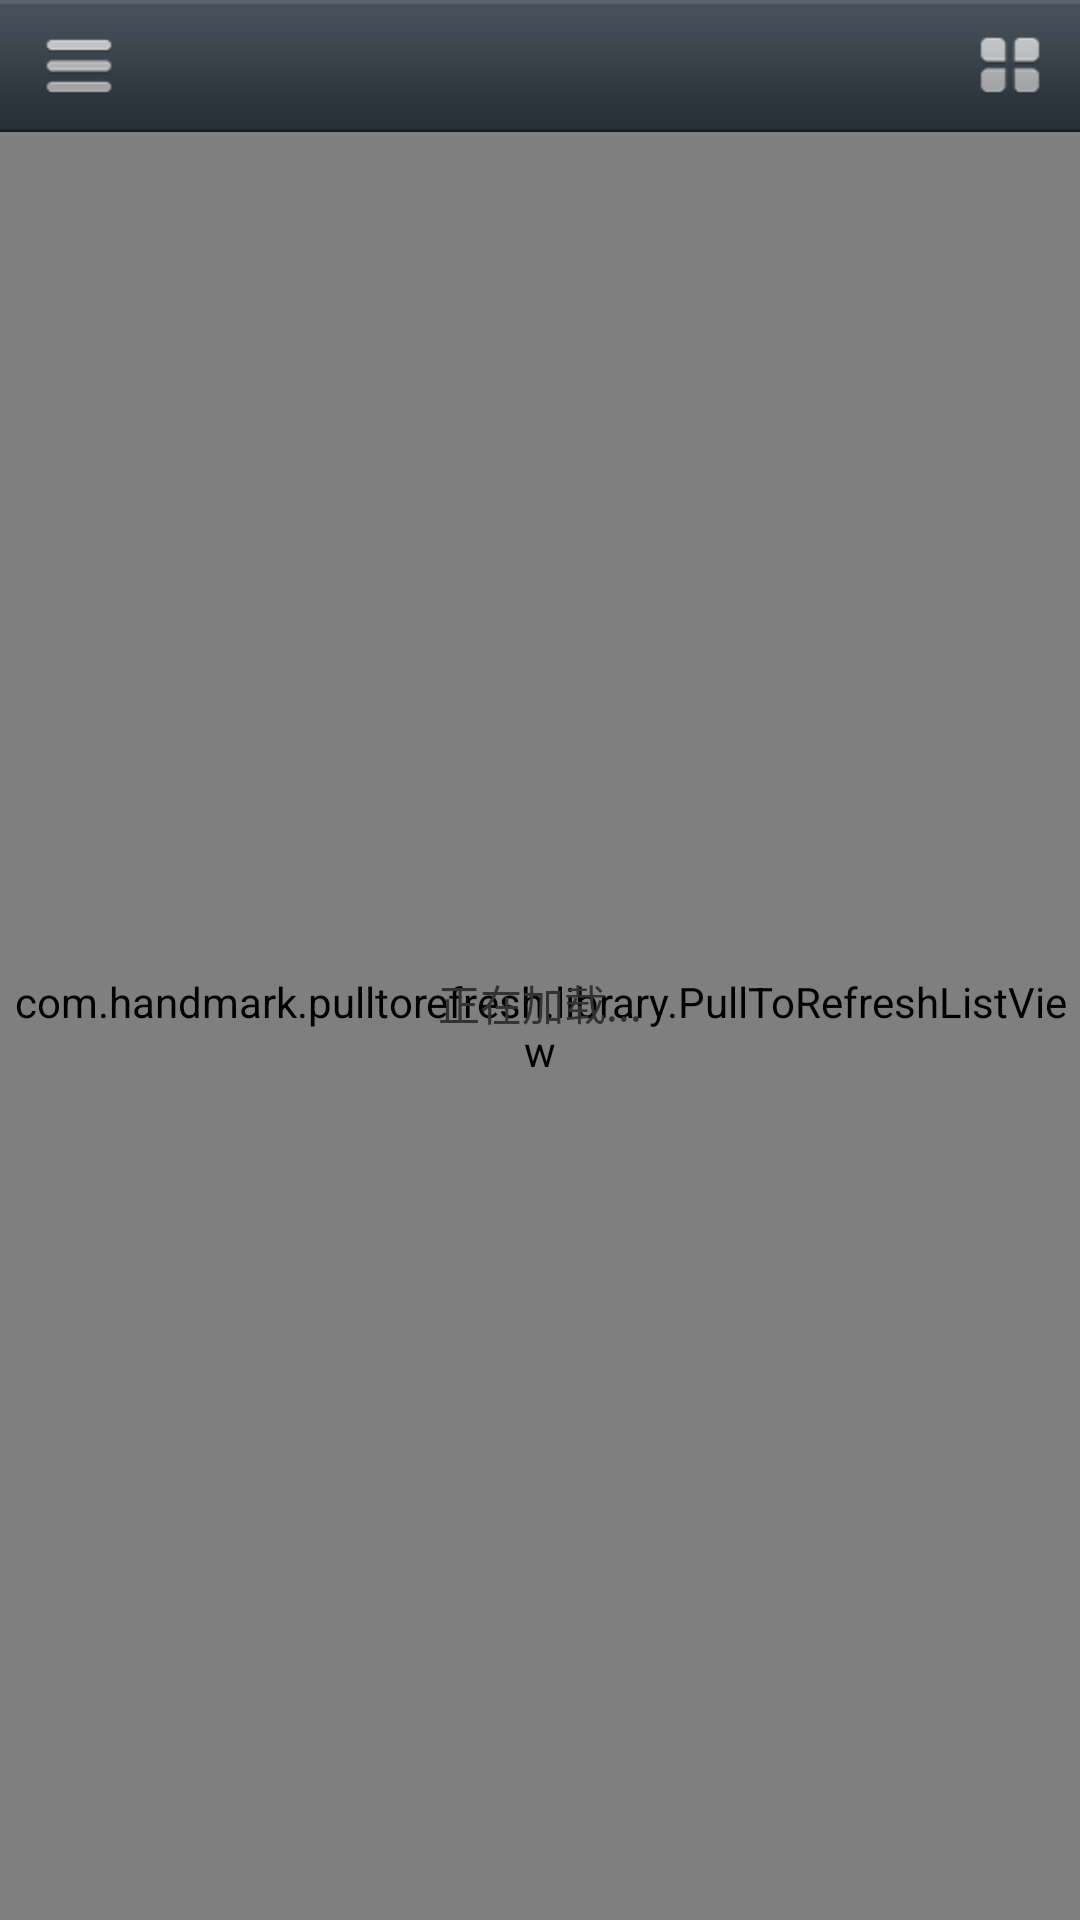

Produce the Android XML layout that renders to this screen, including the resource entries it uses.
<!-- AndroidManifest.xml: application theme AppTheme -->
<!-- res/layout/online_recommend.xml -->
<?xml version="1.0" encoding="utf-8"?>

<RelativeLayout xmlns:android="http://schemas.android.com/apk/res/android"
    android:layout_width="fill_parent"
    android:layout_height="fill_parent" >

    <RelativeLayout
        android:id="@+id/recommend_content"
        android:layout_width="fill_parent"
        android:layout_height="fill_parent" >

        <include
            android:id="@+id/title_layout"
            layout="@layout/title_include" />
        
        <RelativeLayout
            android:layout_width="fill_parent"
            android:layout_height="fill_parent"
            android:layout_below="@id/title_layout"
            android:background="@color/share_bg" >

            <com.handmark.pulltorefresh.library.PullToRefreshListView
                android:id="@+id/home_listview"
                android:layout_width="fill_parent"
                android:layout_height="fill_parent"
                android:cacheColorHint="@android:color/transparent"
                android:divider="@android:color/transparent"
                android:listSelector="@android:color/transparent" />
        </RelativeLayout>
        
        <include layout="@layout/loading_progress"/>
    </RelativeLayout>

</RelativeLayout>
<!-- res/layout/title_include.xml (included above) -->
<?xml version="1.0" encoding="utf-8"?>

<RelativeLayout xmlns:android="http://schemas.android.com/apk/res/android"
    android:layout_width="fill_parent"
    android:layout_height="wrap_content"
    android:background="@drawable/navigationbar_bg"
    android:gravity="center"
    android:paddingLeft="@dimen/title_padding"
    android:paddingRight="@dimen/title_padding" >

    <Button
        android:id="@+id/left_button"
        android:layout_width="wrap_content"
        android:layout_height="wrap_content"
        android:layout_alignParentLeft="true"
        android:layout_centerVertical="true"
        android:background="@drawable/main_menu_left_btn" />

    <TextView
        android:id="@+id/title"
        android:layout_width="wrap_content"
        android:layout_height="@dimen/title_textview_height"
        android:layout_centerInParent="true"
        android:background="@null"
        android:ellipsize="end"
        android:gravity="center"
        android:maxWidth="@dimen/title_max_width"
        android:singleLine="true"
        android:textColor="@color/white_text_background"
        android:textSize="@dimen/title_text_size" />

    <ImageView
        android:id="@+id/viewchange_arrow"
        android:layout_width="wrap_content"
        android:layout_height="wrap_content"
        android:layout_below="@id/title"
        android:layout_centerHorizontal="true"
        android:layout_marginTop="@dimen/title_text_marginTop"
        android:src="@drawable/navigationbar_viewchange_arrow"
        android:visibility="gone" />

    <Button
        android:id="@+id/right_button"
        android:layout_width="wrap_content"
        android:layout_height="wrap_content"
        android:layout_alignParentRight="true"
        android:layout_centerVertical="true"
        android:background="@drawable/online_right_btn" />

</RelativeLayout>
<!-- res/layout/loading_progress.xml (included above) -->
<?xml version="1.0" encoding="utf-8"?>

<RelativeLayout xmlns:android="http://schemas.android.com/apk/res/android"
    android:layout_width="match_parent"
    android:layout_height="match_parent"
    android:orientation="vertical" 
     android:id="@+id/progress_container"
     android:background="@android:color/transparent">

    <FrameLayout
        android:layout_width="match_parent"
        android:layout_height="match_parent" >

        <RelativeLayout
            android:layout_width="match_parent"
            android:layout_height="match_parent"
            android:orientation="vertical"
            android:visibility="visible" >

            <ProgressBar
                android:id="@+id/home_progressbar"
                style="?android:attr/progressBarStyle"
                android:layout_width="wrap_content"
                android:layout_height="wrap_content"
                android:layout_centerInParent="true"
                android:indeterminate="true"
                android:indeterminateDrawable="@anim/waiting" />

            <TextView
                android:id="@+id/progress_text"
                android:layout_width="wrap_content"
                android:layout_height="wrap_content"
                android:layout_below="@id/home_progressbar"
                android:layout_centerInParent="true"
                android:paddingTop="4dip"
                android:singleLine="true"
                android:text="正在加载..."
                android:textAppearance="?android:attr/textAppearanceSmall"
                android:visibility="visible" />
        </RelativeLayout>

        <RelativeLayout
            android:id="@+id/empty"
            android:layout_width="match_parent"
            android:layout_height="match_parent" 
            android:visibility="gone">

            <TextView
                android:layout_width="match_parent"
                android:layout_height="match_parent"
                android:layout_centerHorizontal="true"
                android:layout_centerVertical="true"
                android:gravity="center"
                android:text="网络错误" 
                android:textColor="@android:color/black"/>
        </RelativeLayout>
    </FrameLayout>

</RelativeLayout>
<!-- resources referenced by this layout -->
<resources>
  <color name="share_bg">#ffe4e6ea</color>
  <color name="white_text_background">#ffffffff</color>
  <dimen name="title_max_width">150.0dip</dimen>
  <dimen name="title_padding">5.0dip</dimen>
  <dimen name="title_text_marginTop">-10.0dip</dimen>
  <dimen name="title_text_size">20.0sp</dimen>
  <dimen name="title_textview_height">44.0dip</dimen>
  <!-- drawable main_menu_left_btn (drawable) -->
  <?xml version="1.0" encoding="utf-8"?>
  
  <selector
    xmlns:android="http://schemas.android.com/apk/res/android">
      <item android:state_pressed="true" android:drawable="@drawable/main_menu_buttonclick" />
      <item android:state_pressed="false" android:drawable="@drawable/main_menu_button" />
  </selector>
  <!-- drawable navigationbar_bg: png bitmap (drawable-hdpi, 437 bytes) -->
  <!-- drawable navigationbar_viewchange_arrow: png bitmap (drawable-hdpi, 539 bytes) -->
  <!-- drawable online_right_btn (drawable) -->
  <?xml version="1.0" encoding="utf-8"?>
  
  <selector
    xmlns:android="http://schemas.android.com/apk/res/android">
      <item android:state_pressed="true" android:drawable="@drawable/online_button_click" />
      <item android:state_pressed="false" android:drawable="@drawable/online_button" />
  </selector>
  <style name="AppTheme" parent="AppBaseTheme">
  
          
          <item name="android:windowNoTitle">true</item>
      </style>
  <!-- drawable main_menu_buttonclick: png bitmap (drawable-hdpi, 485 bytes) -->
  <!-- drawable main_menu_button: png bitmap (drawable-hdpi, 717 bytes) -->
  <!-- drawable online_button_click: png bitmap (drawable-hdpi, 1053 bytes) -->
  <!-- drawable online_button: png bitmap (drawable-hdpi, 1280 bytes) -->
  <style name="AppBaseTheme" parent="android:Theme.Light">
          
      </style>
</resources>
